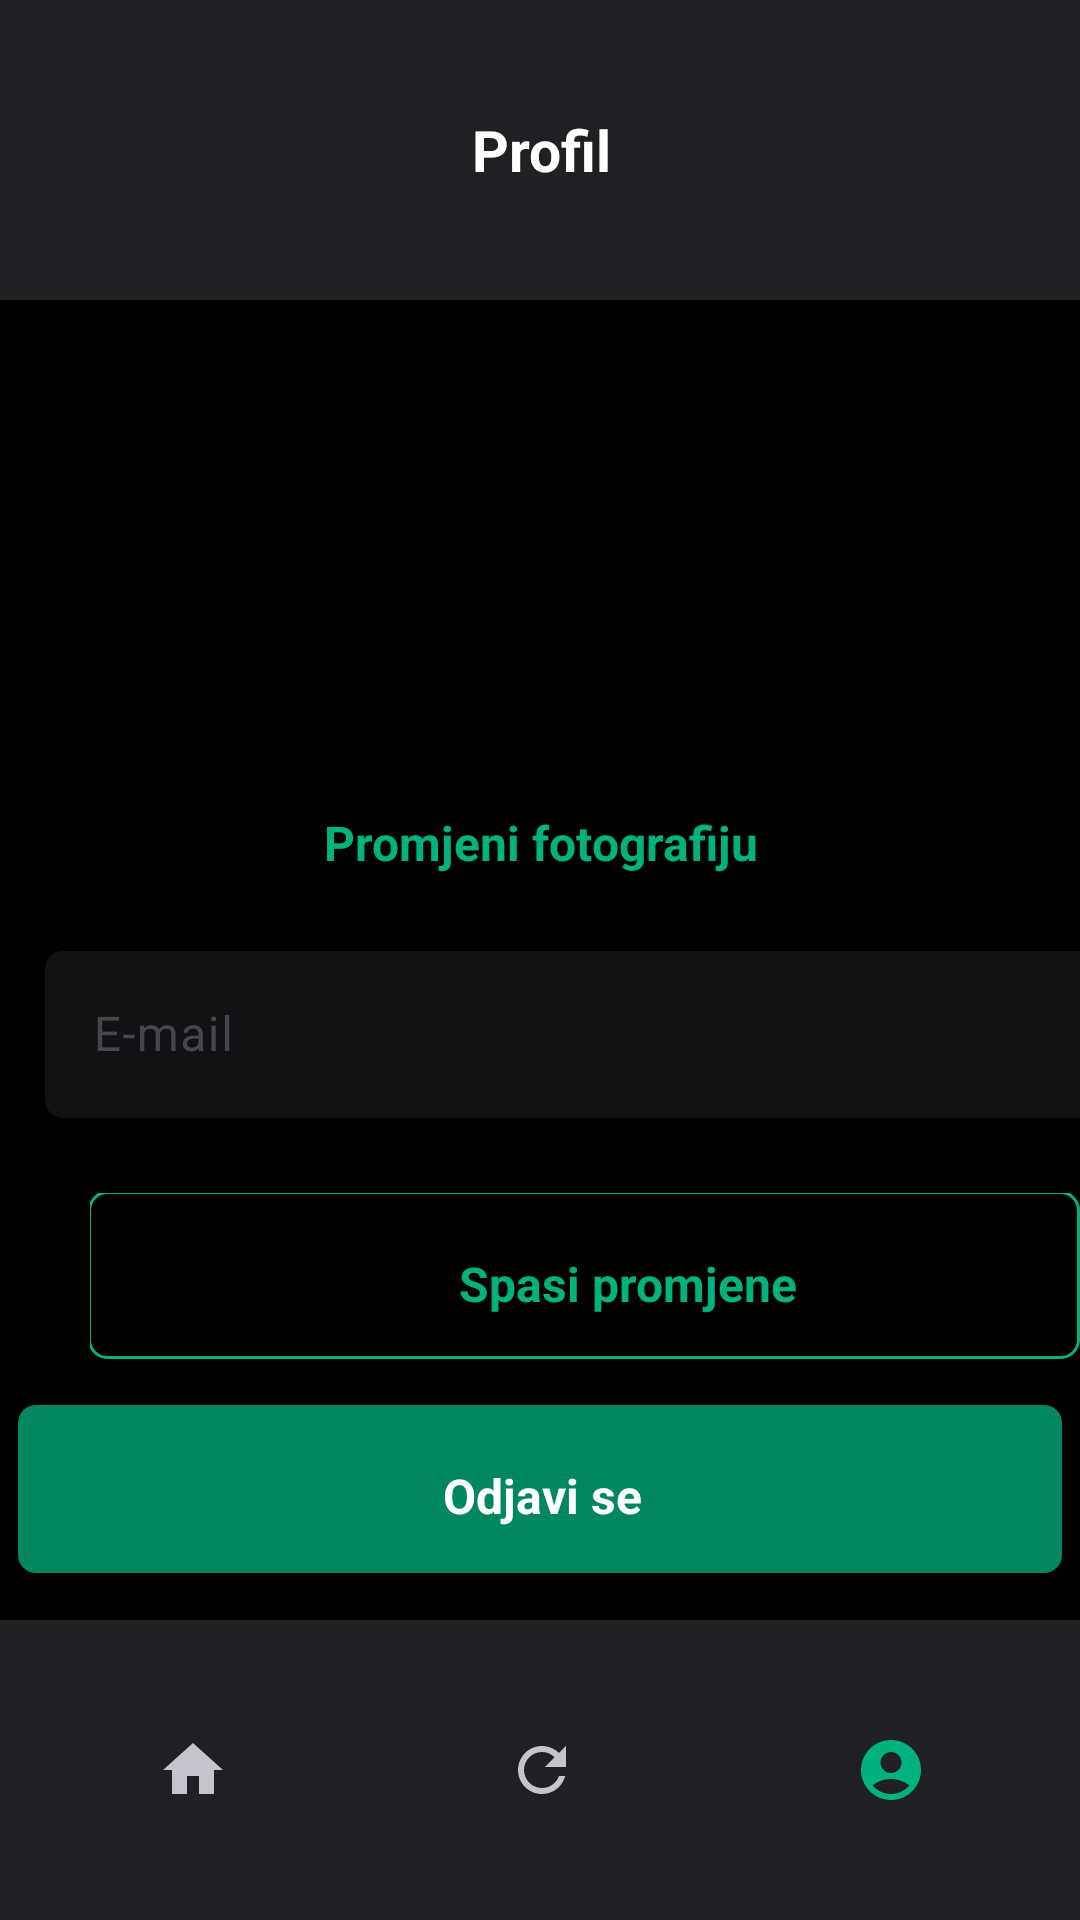

This screen was rendered from an Android layout file. Write that file and the resources it references.
<!-- AndroidManifest.xml: activity theme Theme.Material3.Light.NoActionBar -->
<!-- res/layout/activity_profile.xml -->
<?xml version="1.0" encoding="utf-8"?>
<androidx.constraintlayout.widget.ConstraintLayout xmlns:android="http://schemas.android.com/apk/res/android"
    xmlns:app="http://schemas.android.com/apk/res-auto"
    xmlns:tools="http://schemas.android.com/tools"
    android:layout_width="match_parent"
    android:layout_height="match_parent"
    android:background="@color/black">

    <LinearLayout
        android:id="@+id/header"
        android:layout_width="409dp"
        android:layout_height="100dp"
        android:layout_marginStart="1dp"
        android:layout_marginEnd="1dp"
        android:background="#202024"
        android:orientation="horizontal"
        app:layout_constraintEnd_toEndOf="parent"
        app:layout_constraintStart_toStartOf="parent"
        app:layout_constraintTop_toTopOf="parent">

        <TextView
            android:id="@+id/textView8"
            android:layout_width="wrap_content"
            android:layout_height="match_parent"
            android:layout_weight="1"
            android:gravity="center_horizontal|center_vertical"
            android:text="@string/profil"
            android:textColor="#FFFF"
            android:textSize="19sp"
            android:textStyle="bold" />

    </LinearLayout>

    <LinearLayout
        android:id="@+id/body"
        android:layout_width="match_parent"
        android:layout_height="0dp"
        android:orientation="vertical"
        app:layout_constraintBottom_toTopOf="@+id/footer"
        app:layout_constraintTop_toBottomOf="@+id/header"
        tools:layout_editor_absoluteX="0dp">

        <ImageView
            android:id="@+id/imageView"
            android:layout_width="match_parent"
            android:layout_height="150dp"
            android:layout_gravity="center_horizontal"
            android:layout_marginTop="10dp"
            />

        <TextView
            android:id="@+id/textView9"
            android:layout_width="match_parent"
            android:layout_height="wrap_content"
            android:layout_marginTop="10dp"
            android:layout_marginBottom="10dp"
            android:gravity="center_horizontal"
            android:text="@string/profil_promjeni_fotografiju"
            android:textColor="@color/bot_o_ek1_color"
            android:textSize="16sp"
            android:textStyle="bold" />

        <RelativeLayout
            android:id="@+id/text_field"
            android:layout_width="370dp"
            android:layout_height="wrap_content"
            android:layout_marginStart="15dp"
            android:layout_marginTop="10dp"
            android:layout_marginBottom="5dp">

            <com.google.android.material.textfield.TextInputLayout
                android:layout_width="match_parent"
                android:layout_height="wrap_content">

                <com.google.android.material.textfield.TextInputEditText
                    android:id="@+id/editTextEmail"
                    android:layout_width="match_parent"
                    android:layout_height="match_parent"
                    android:background="@drawable/_bg__text_field_ek1_shape"
                    android:hint="@string/text_string" />

            </com.google.android.material.textfield.TextInputLayout>


        </RelativeLayout>

        <RelativeLayout
            android:id="@+id/btn_save"
            android:layout_width="wrap_content"
            android:layout_height="wrap_content"
            android:layout_marginStart="30dp"
            android:layout_marginTop="20dp">

            <View
                android:id="@+id/saveNow"
                android:layout_width="348dp"
                android:layout_height="56dp"
                android:layout_marginStart="-1dp"
                android:layout_marginTop="-1dp"
                android:background="@drawable/_bg__button_outline_ek1_shape" />

            <TextView
                android:id="@+id/saveNowText"
                android:layout_width="wrap_content"
                android:layout_height="28.6dp"
                android:layout_gravity="center_horizontal|center"
                android:layout_marginLeft="123dp"
                android:layout_marginTop="16dp"
                android:gravity="center"
                android:text="@string/spasi_promjene"
                android:textColor="@color/bot_o_ek1_color"
                android:textSize="16sp"
                android:textStyle="bold" />

        </RelativeLayout>

        <RelativeLayout
            android:layout_width="match_parent"
            android:layout_height="match_parent"
            android:gravity="center">

            <View
                android:id="@+id/btn_logout"
                android:layout_width="348dp"
                android:layout_height="56dp"
                android:layout_marginStart="0dp"
                android:layout_marginTop="0dp"
                android:background="@drawable/_bg__button_solid_ek1_shape" />

            <TextView
                android:id="@+id/bot_o"
                android:layout_width="74dp"
                android:layout_height="28.6dp"
                android:layout_gravity="center_horizontal|center"
                android:layout_marginLeft="137.5dp"
                android:layout_marginTop="16dp"
                android:gravity="center"
                android:text="@string/logout"
                android:textColor="@color/more_color"
                android:textSize="16sp"
                android:textStyle="bold" />

        </RelativeLayout>

    </LinearLayout>

    <LinearLayout
        android:id="@+id/footer"
        android:layout_width="409dp"
        android:layout_height="100dp"
        android:background="#202024"
        android:orientation="horizontal"
        android:paddingStart="30dp"
        android:paddingEnd="30dp"
        app:layout_constraintBottom_toBottomOf="parent"
        app:layout_constraintEnd_toEndOf="parent"
        app:layout_constraintStart_toStartOf="parent">

        <ImageButton
            android:id="@+id/imageButtonHome"
            android:layout_width="match_parent"
            android:layout_height="match_parent"
            android:layout_weight="1"
            android:background="#00FFFFFF"
            android:src="@drawable/home" />

        <ImageButton
            android:id="@+id/imageButtonStatus"
            android:layout_width="match_parent"
            android:layout_height="match_parent"
            android:layout_weight="1"
            android:background="#00FFFFFF"
            android:src="@drawable/refresh" />

        <ImageButton
            android:id="@+id/imageButtonProfile"
            android:layout_width="match_parent"
            android:layout_height="match_parent"
            android:layout_weight="1"
            android:background="#00FFFFFF"
            android:src="@drawable/account_green" />
    </LinearLayout>

</androidx.constraintlayout.widget.ConstraintLayout>
<!-- resources referenced by this layout -->
<resources>
  <color name="black">#FF000000</color>
  <color name="bot_o_ek1_color">#00B37E</color>
  <color name="more_color">#FFFFFF</color>
  <!-- drawable _bg__button_outline_ek1_shape (drawable) -->
  <?xml version="1.0" encoding="utf-8"?>
  <shape xmlns:android="http://schemas.android.com/apk/res/android"
  	android:shape="rectangle" >
  	<corners android:radius="6dp" />
  	<stroke android:color="#00b37e" android:width="1dp" />
  	<solid android:color="@color/_bg__logo_ek1_color" />
  </shape>
  <!-- drawable _bg__button_solid_ek1_shape (drawable) -->
  <?xml version="1.0" encoding="utf-8"?>
  <shape xmlns:android="http://schemas.android.com/apk/res/android"
  	android:shape="rectangle" >
  	<corners android:radius="6dp" />
  	<solid android:color="@color/_bg__button_solid_ek1_color" />
  </shape>
  <!-- drawable _bg__text_field_ek1_shape (drawable) -->
  <?xml version="1.0" encoding="utf-8"?>
  <shape xmlns:android="http://schemas.android.com/apk/res/android"
  	android:shape="rectangle" >
  	<corners android:radius="6dp" />
  	<solid android:color="@color/_bg__login_ek2_color" />
  </shape>
  <!-- drawable account_green (drawable) -->
  <vector android:height="24dp" android:tint="#00B37E"
      android:viewportHeight="24" android:viewportWidth="24"
      android:width="24dp" xmlns:android="http://schemas.android.com/apk/res/android">
      <path android:fillColor="@android:color/white" android:pathData="M12,2C6.48,2 2,6.48 2,12s4.48,10 10,10s10,-4.48 10,-10S17.52,2 12,2zM12,6c1.93,0 3.5,1.57 3.5,3.5S13.93,13 12,13s-3.5,-1.57 -3.5,-3.5S10.07,6 12,6zM12,20c-2.03,0 -4.43,-0.82 -6.14,-2.88C7.55,15.8 9.68,15 12,15s4.45,0.8 6.14,2.12C16.43,19.18 14.03,20 12,20z"/>
  </vector>
  <!-- drawable home (drawable) -->
  <vector android:height="24dp" android:tint="#C4C4CC"
      android:viewportHeight="24" android:viewportWidth="24"
      android:width="24dp" xmlns:android="http://schemas.android.com/apk/res/android">
      <path android:fillColor="@android:color/white" android:pathData="M10,20v-6h4v6h5v-8h3L12,3 2,12h3v8z"/>
  </vector>
  <!-- drawable refresh (drawable) -->
  <vector android:height="24dp" android:tint="#C4C4CC"
      android:viewportHeight="24" android:viewportWidth="24"
      android:width="24dp" xmlns:android="http://schemas.android.com/apk/res/android">
      <path android:fillColor="@android:color/white" android:pathData="M17.65,6.35C16.2,4.9 14.21,4 12,4c-4.42,0 -7.99,3.58 -7.99,8s3.57,8 7.99,8c3.73,0 6.84,-2.55 7.73,-6h-2.08c-0.82,2.33 -3.04,4 -5.65,4 -3.31,0 -6,-2.69 -6,-6s2.69,-6 6,-6c1.66,0 3.14,0.69 4.22,1.78L13,11h7V4l-2.35,2.35z"/>
  </vector>
  <string name="logout">Odjavi se</string>
  <string name="profil">Profil</string>
  <string name="profil_promjeni_fotografiju">Promjeni fotografiju</string>
  <string name="spasi_promjene">Spasi promjene</string>
  <string name="text_string">E-mail</string>
  <color name="_bg__logo_ek1_color">#000000</color>
  <color name="_bg__button_solid_ek1_color">#00875F</color>
  <color name="_bg__login_ek2_color">#121214</color>
</resources>
